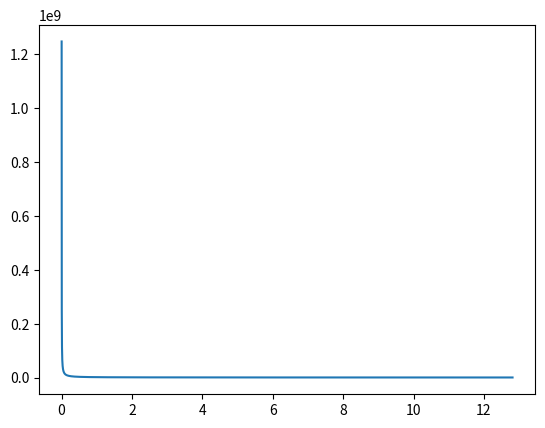

This chart was generated by the following Python code:
from math import pi
from matplotlib import pyplot as plt
import numpy as np

poisson = 0.3
kc = 5
E = 69*(10**9)
t_b = 0.002

M_x = 1
M_y = 1
I_xx = 2
I_yy = 1
I_xy = 1
x = 1
y = 1

def skin_buckling_crit(poisson, kc, E, t_b):
    return (((pi**2*kc*E)/(12*(1-poisson**2)))*(t_b**2))


def skin_stress(M_x, M_y, I_xx, I_yy, I_xy, x, y):
    return (((M_x*I_yy-M_y*I_xy)*y+(M_y*I_xx-M_x*I_xy)*x)/(I_xx*I_yy-I_xy**2))

def safety_margin(a, b):
    return (a/b)

def plot_skin_buckling(poisson, kc, E, t_b, M_x, M_y, I_xx, I_yy, I_xy, x, y):
    fig, ax = plt.subplots()
    ytab = [safety_margin(skin_buckling_crit(poisson, kc, E, t_b), skin_stress(M_x, M_y, I_xx, I_yy, I_xy, x/1000, y)) for x in range(1, 12815)]
    xtab = np.array([])
    for i in range (1, 12815):
        xtab = np.append(xtab, i/1000)
    ax.plot(xtab, ytab)
    plt.show()
print(skin_stress(M_x = 1, M_y = 1,I_xx = 2, I_yy = 1, I_xy = 1,x = 1/1000,y = 1))
plot_skin_buckling(poisson = 0.3, kc = 5, E = 69*(10**9), t_b = 0.002, M_x = 1, M_y = 1,I_xx = 2, I_yy = 1, I_xy = 1,x = 1,y = 1)
